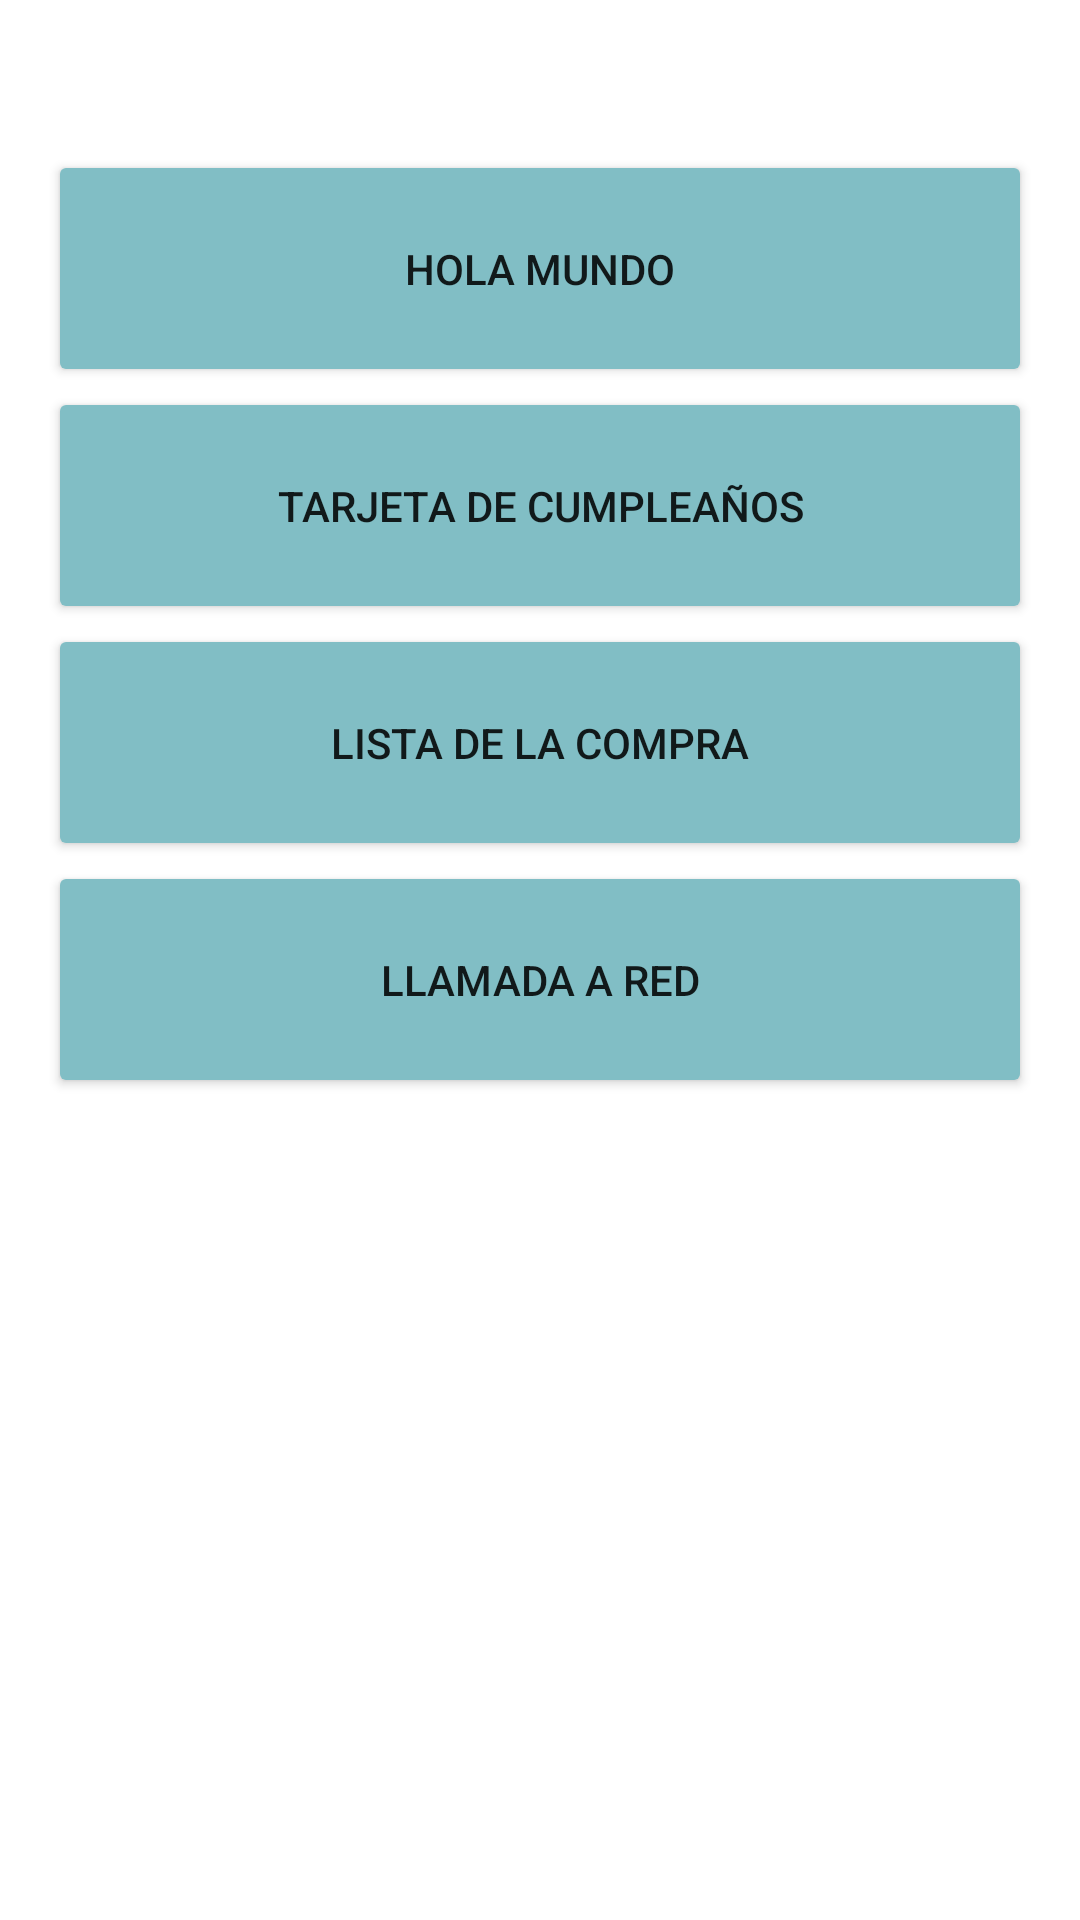

Android layout source for this screen:
<!-- AndroidManifest.xml: application theme Theme.HelloWorld -->
<!-- res/layout/activity_main.xml -->
<?xml version="1.0" encoding="utf-8"?>
<androidx.constraintlayout.widget.ConstraintLayout xmlns:android="http://schemas.android.com/apk/res/android"
    xmlns:app="http://schemas.android.com/apk/res-auto"
    xmlns:tools="http://schemas.android.com/tools"
    android:id="@+id/main"
    android:layout_width="match_parent"
    android:layout_height="match_parent"
    tools:context=".MainActivity">

    <Button
        android:id="@+id/helloWorld_button"
        android:layout_width="match_parent"
        android:layout_height="wrap_content"
        app:layout_constraintRight_toRightOf="parent"
        app:layout_constraintLeft_toLeftOf="parent"
        app:layout_constraintTop_toTopOf="parent"
        android:layout_marginTop= "50sp"
        android:layout_marginRight= "16sp"
        android:layout_marginLeft= "16sp"
        android:padding="30sp"
        android:backgroundTint="@color/colorPrimaryVariant"
        android:text="@string/helloWorld_button_text"/>

    <Button
        android:id="@+id/birthday_button"
        android:layout_width="match_parent"
        android:layout_height="wrap_content"
        app:layout_constraintTop_toBottomOf="@id/helloWorld_button"
        app:layout_constraintRight_toRightOf="parent"
        app:layout_constraintLeft_toLeftOf="parent"
        android:layout_marginRight= "16sp"
        android:layout_marginLeft= "16sp"
        android:padding="30sp"
        android:backgroundTint="@color/colorPrimaryVariant"
        android:text="@string/birthday_button_text"/>

    <Button
        android:id="@+id/list_button"
        android:layout_width="match_parent"
        android:layout_height="wrap_content"
        app:layout_constraintTop_toBottomOf="@id/birthday_button"
        app:layout_constraintRight_toRightOf="parent"
        app:layout_constraintLeft_toLeftOf="parent"
        android:layout_marginRight= "16sp"
        android:layout_marginLeft= "16sp"
        android:padding="30sp"
        android:backgroundTint="@color/colorPrimaryVariant"
        android:text="@string/list_button_text"/>

    <Button
        android:id="@+id/red_button"
        android:layout_width="match_parent"
        android:layout_height="wrap_content"
        app:layout_constraintTop_toBottomOf="@id/list_button"
        app:layout_constraintRight_toRightOf="parent"
        app:layout_constraintLeft_toLeftOf="parent"
        android:layout_marginRight= "16sp"
        android:layout_marginLeft= "16sp"
        android:padding="30sp"
        android:backgroundTint="@color/colorPrimaryVariant"
        android:text="@string/red_button_text"/>



</androidx.constraintlayout.widget.ConstraintLayout>
<!-- resources referenced by this layout -->
<resources>
  <color name="colorPrimaryVariant">#81BEC5</color>
  <string name="birthday_button_text">TARJETA DE CUMPLEAÑOS</string>
  <string name="helloWorld_button_text">HOLA MUNDO</string>
  <string name="list_button_text">LISTA DE LA COMPRA</string>
  <string name="red_button_text">LLAMADA A RED</string>
  <style name="Theme.HelloWorld" parent="Base.Theme.HelloWorld" />
  <style name="Base.Theme.HelloWorld" parent="Theme.MaterialComponents.DayNight.DarkActionBar">
          
          <item name="colorPrimary">@color/colorPrimary</item>
          <item name="colorPrimaryVariant">@color/colorPrimaryVariant</item>
          <item name="colorOnPrimary">@color/colorOnPrimary</item>
          <item name="colorSecondary">@color/colorPrimary</item>
          <item name="colorSecondaryVariant">@color/colorPrimaryVariant</item>
          <item name="colorOnSecondary">@color/colorOnPrimary</item>
          
          <item name="android:windowActionBarOverlay">true</item>
          <item name="windowActionBarOverlay">true</item>
      </style>
  <color name="colorPrimary">#20627A</color>
  <color name="colorOnPrimary">#383232</color>
</resources>
